Run: headless pygame with SDL's dummy video driver; simulated clock (each Clock.tick advances the game by its frame time, no real sleeping); random seed 0; keys injected as events and as key.get_pressed() state; mouse plan: one left click at the window centre at the start of phase 2, then a move to the lower-right quarter at the start of phase 3.
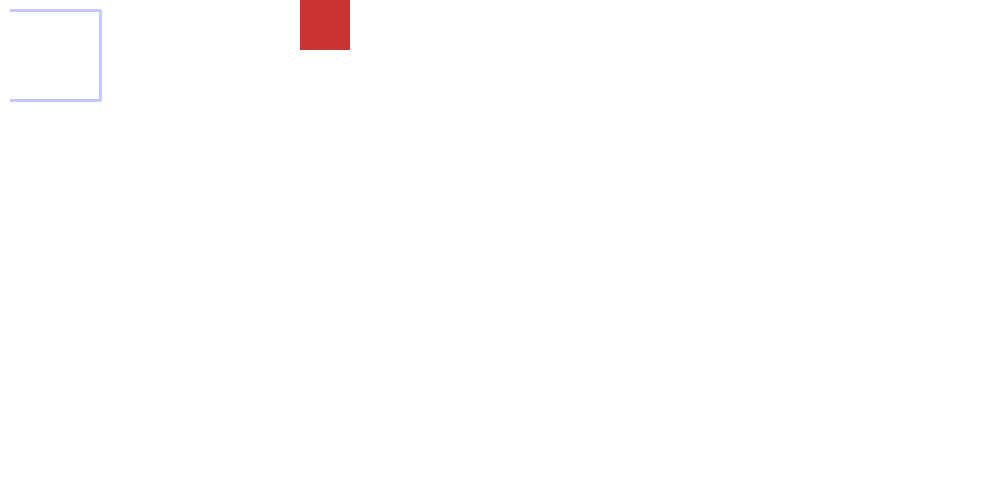
Frame 1 of 4 · flips 1–60 · no input
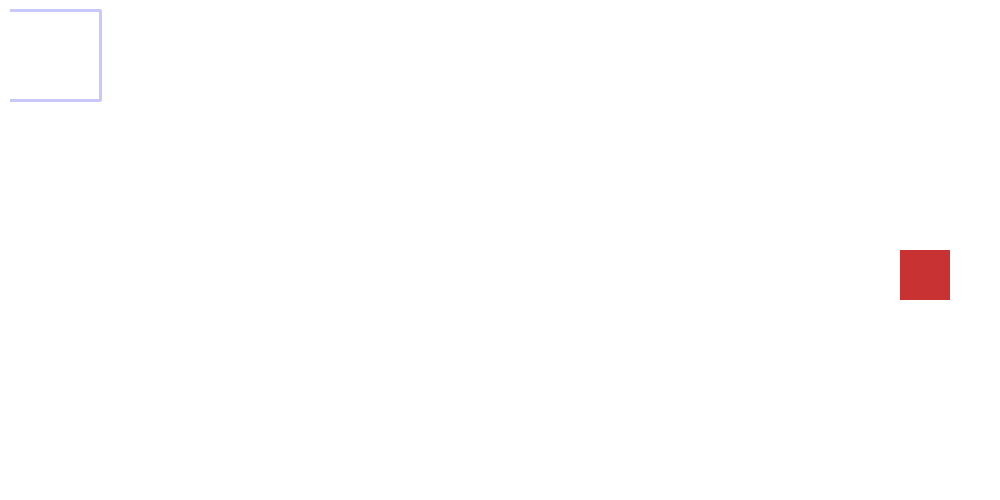
Frame 2 of 4 · flips 61–180 · clicked the window centre · tapped SPACE, RETURN · held RIGHT (→), D
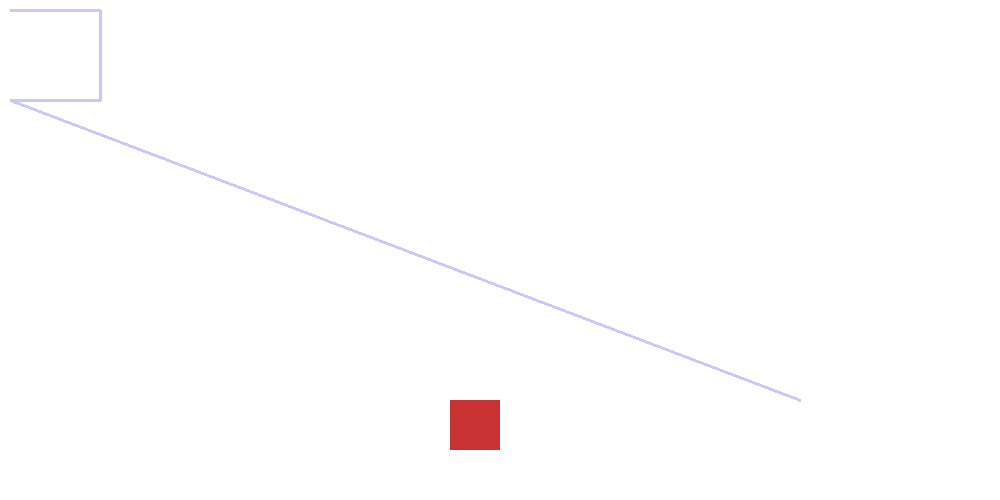
Frame 3 of 4 · flips 181–300 · moved the mouse to the lower-right quarter · held DOWN (↓), S
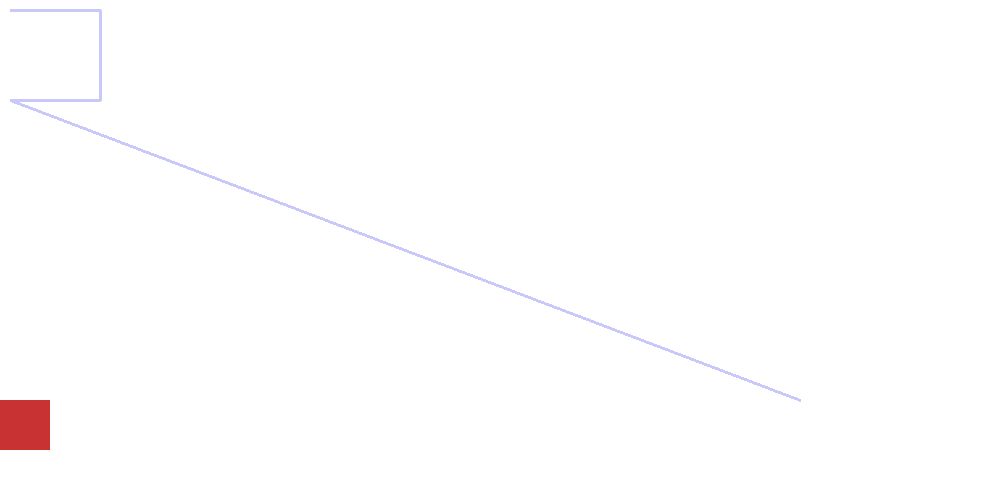
Frame 4 of 4 · flips 301–420 · held LEFT (←), A, UP (↑), W

The pygame program that drew these frames:

import pygame
from pygame.locals import *

WIDTH = 1000
HEIGHT = 500
FPS = 30

RED = (200, 50, 50)
WHITE = (255, 255, 255)

pygame.init()
s = pygame.display.set_mode((WIDTH, HEIGHT))
pygame.display.set_caption('Úvod do pygame')
pygame.mouse.set_pos(10, 100)
clock = pygame.time.Clock()

running = True
painting = False
points = [(10, 10), (100, 10), (100, 100), (10, 100)]

x = 0
y = 0

while running:
    for event in pygame.event.get():
        if event.type == QUIT:
            running = False
        elif event.type == MOUSEMOTION:
            #x = event.pos[0]
            y = event.pos[1]
            if painting:
                points.append(event.pos)
        elif event.type == MOUSEBUTTONDOWN:
            painting = not painting

    s.fill(WHITE)
    
    x = x + 5
    if x >= WIDTH:
        x = -50

    pygame.draw.rect(s, RED, (x, y, 50, 50))
    pygame.draw.lines(s, (200, 200, 250), False, points, 3)

    pygame.display.update()
    clock.tick(FPS)

pygame.quit()
